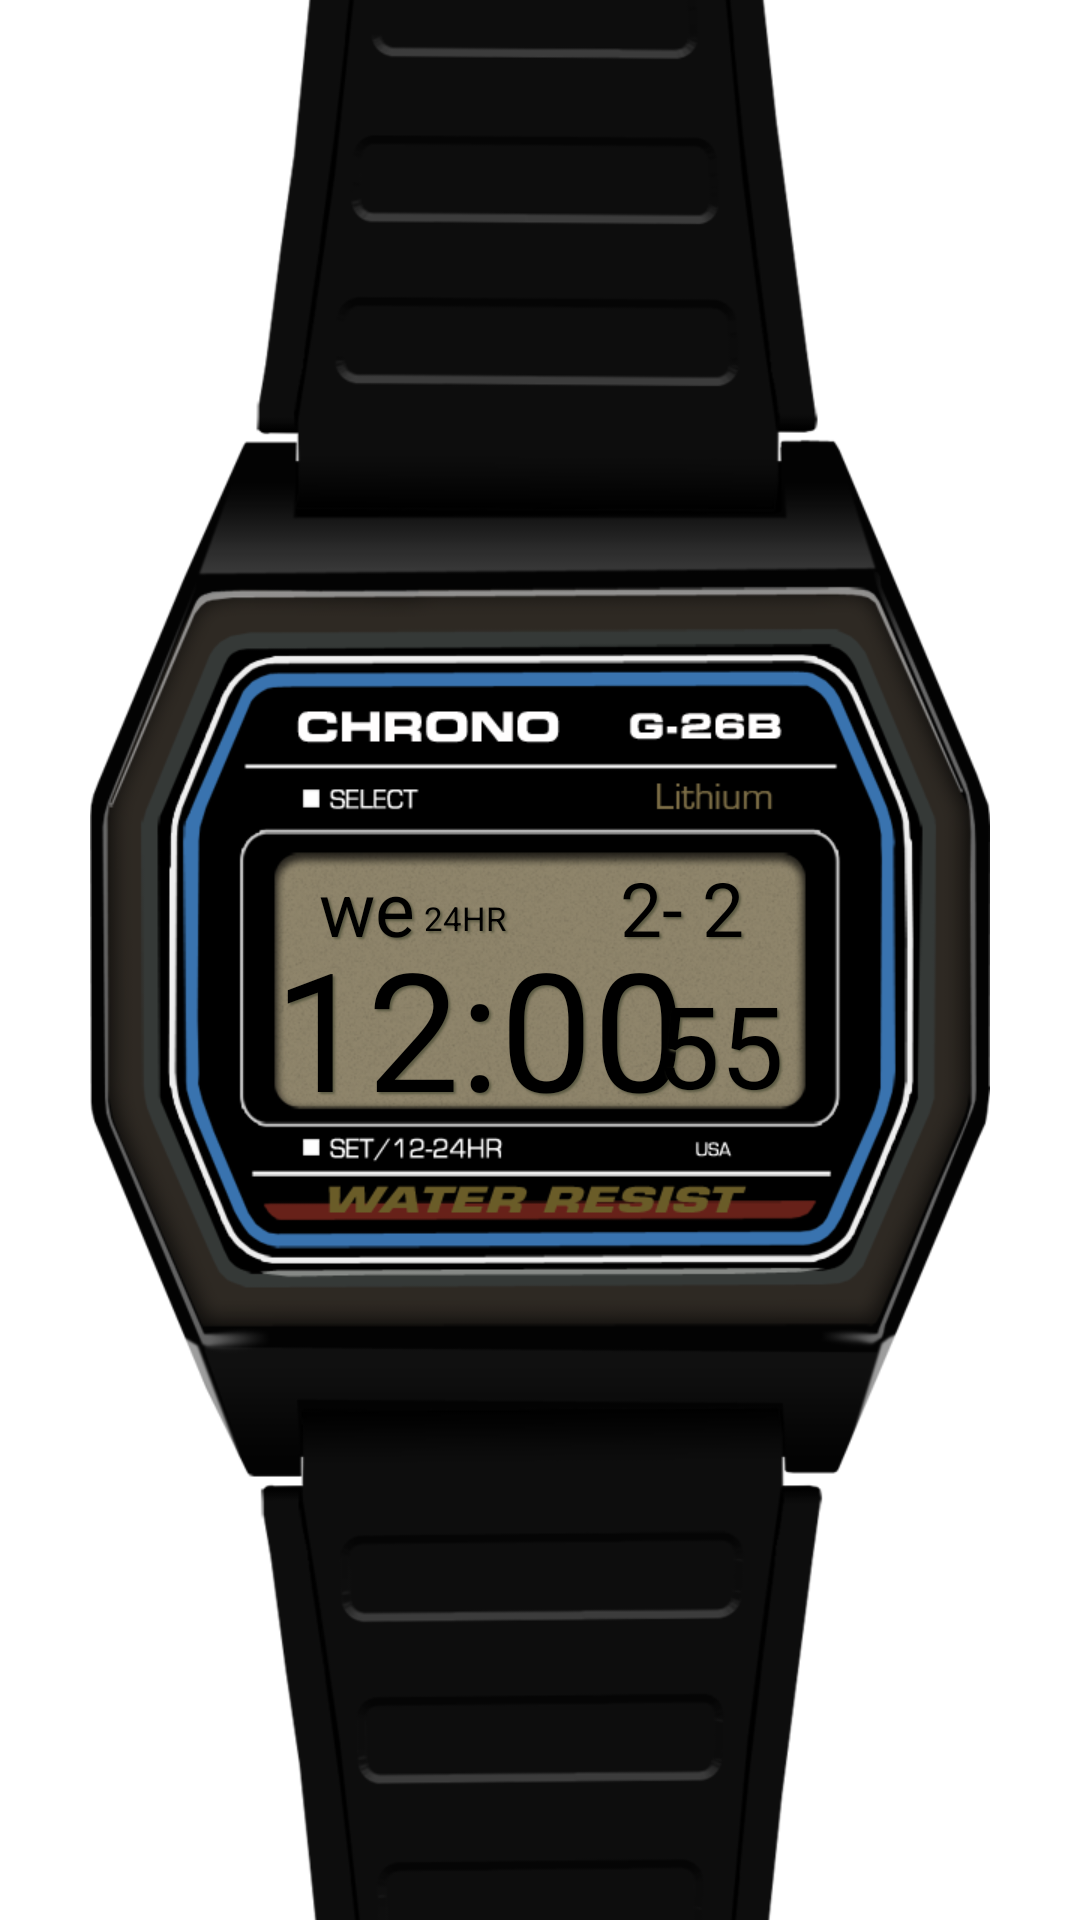

Here is an Android app screen rendered from its layout file. Give the layout XML and the strings, colors and styles it references.
<!-- AndroidManifest.xml: fallback theme Theme.MaterialComponents.DayNight.NoActionBar -->
<!-- res/layout/main.xml -->
<?xml version="1.0" encoding="utf-8"?>
<FrameLayout xmlns:android="http://schemas.android.com/apk/res/android"
    android:id="@+id/wrapper"
    android:layout_width="fill_parent"
    android:layout_height="fill_parent"
    >
    <ImageView android:src="@drawable/f_28w"
   		android:id="@+id/watch" android:layout_gravity="center" android:layout_width="300dp" android:scaleType="centerCrop" android:layout_height="wrap_content"/> 
    
    <TextView style="@style/ClockView" android:text="12:00" android:id="@+id/clock" android:layout_height="fill_parent" android:layout_width="fill_parent" android:gravity="center" android:paddingRight="40dp" android:paddingTop="45dp"></TextView>
    <TextView style="@style/SecondsView" android:text="55" android:id="@+id/seconds" android:layout_height="fill_parent" android:layout_width="fill_parent" android:gravity="center" android:paddingLeft="120dp" android:paddingTop="56dp"></TextView>
    <TextView style="@style/DayView" android:text="we" android:id="@+id/day" android:layout_height="fill_parent" android:layout_width="fill_parent" android:gravity="center" android:paddingBottom="35dp" android:paddingRight="115dp"></TextView>
    <TextView style="@style/DateView" android:text="2- 2" android:id="@+id/date" android:layout_height="fill_parent" android:layout_width="fill_parent" android:gravity="center" android:paddingLeft="95dp" android:paddingBottom="35dp"></TextView>
    <TextView style="@style/HrView" android:text="24HR" android:id="@+id/hr24" android:layout_height="fill_parent" android:layout_width="fill_parent" android:gravity="center" android:paddingBottom="28dp" android:paddingRight="50dp"></TextView>
    
    
    <EditText android:text="EditText" android:id="@+id/adjust" android:layout_width="wrap_content" android:layout_height="wrap_content" android:visibility="gone"></EditText>
    <Button android:id="@+id/tryBut" android:layout_width="wrap_content" android:layout_height="wrap_content" android:layout_gravity="right" android:text="Test" android:visibility="gone"></Button>
    
</FrameLayout>
<!-- resources referenced by this layout -->
<resources>
  <!-- drawable f_28w: png bitmap (drawable-hdpi, 195492 bytes) -->
  <style name="ClockView" parent="ClockFont">
          <item name="android:textSize">55dp</item>
      </style>
  <style name="DateView" parent="ClockFont">
          <item name="android:textSize">25dp</item>
      </style>
  <style name="DayView" parent="ClockFont">
          <item name="android:textSize">25dp</item>
      </style>
  <style name="HrView" parent="ClockFont">
          <item name="android:textSize">11dp</item>
          <item name="android:typeface">sans</item>
      </style>
  <style name="SecondsView" parent="ClockFont">
          <item name="android:textSize">38dp</item>
      </style>
  <style name="ClockFont" parent="@android:style/TextAppearance.Medium">
          <item name="android:textColor">#000000</item>
          <item name="android:shadowColor">#5A5942</item> 
  		<item name="android:shadowDx">2</item>
  		<item name="android:shadowDy">2</item>
  		<item name="android:shadowRadius">1.5</item>
      </style>
</resources>
